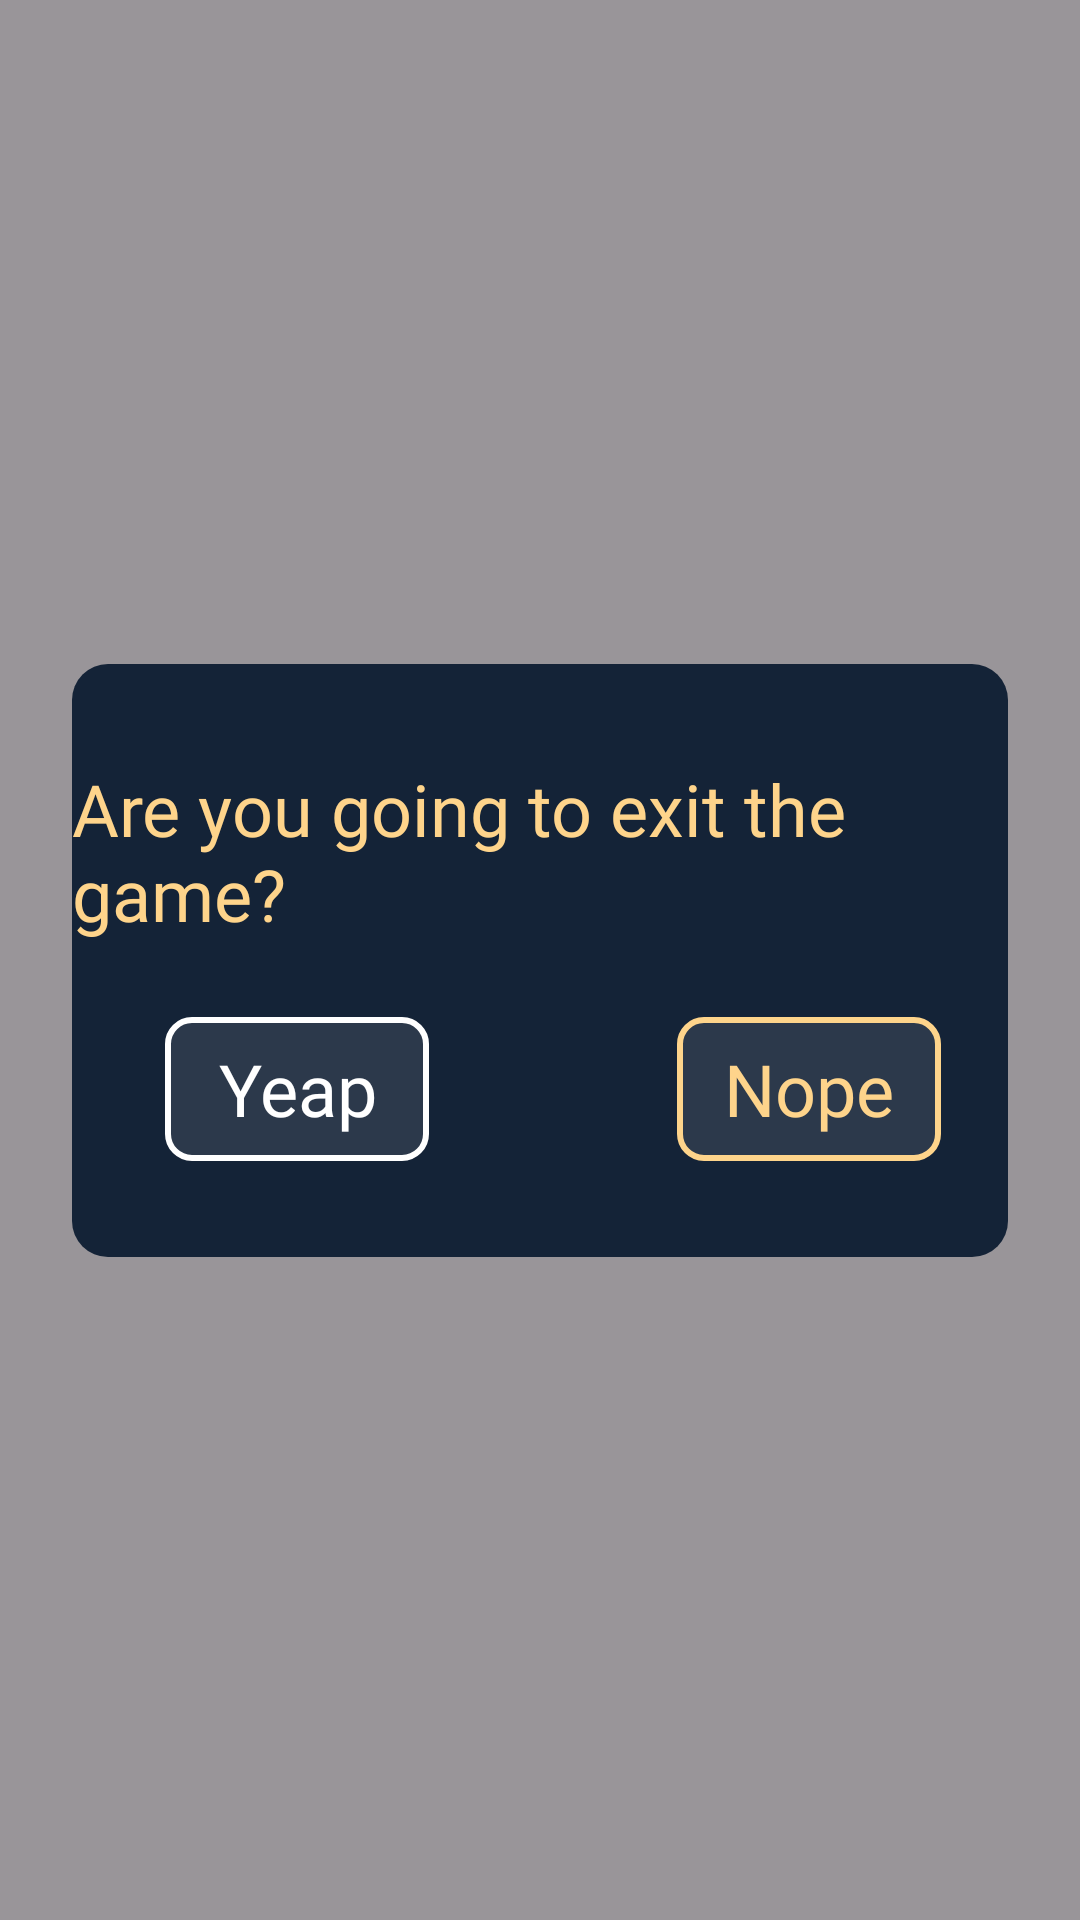

The Android layout XML behind this screen, and the referenced resources:
<!-- AndroidManifest.xml: application theme Theme.MindMatch -->
<!-- res/layout/dialog_exit.xml -->
<?xml version="1.0" encoding="utf-8"?>
<androidx.constraintlayout.widget.ConstraintLayout xmlns:android="http://schemas.android.com/apk/res/android"
    xmlns:tools="http://schemas.android.com/tools"
    android:layout_width="match_parent"
    android:layout_height="match_parent"
    android:background="#66000000"
    xmlns:app="http://schemas.android.com/apk/res-auto"
    app:cardCornerRadius="48dp">


    <androidx.constraintlayout.widget.ConstraintLayout
        android:id="@+id/my_dlg"
        android:layout_width="match_parent"
        android:layout_height="wrap_content"
        android:background="@drawable/bg_winner"
        android:layout_marginHorizontal="24dp"
        app:layout_constraintBottom_toBottomOf="parent"
        app:layout_constraintEnd_toEndOf="parent"
        app:layout_constraintStart_toStartOf="parent"
        app:layout_constraintTop_toTopOf="parent">


        <TextView
            android:id="@+id/awesome"
            android:layout_width="wrap_content"
            android:layout_height="wrap_content"
            android:fontFamily="@font/bbold"
            android:text="Are you going to exit the game?"
            android:textColor="#FED48B"
            android:textSize="24dp"
            android:layout_marginTop="32dp"
            app:layout_constraintEnd_toEndOf="parent"
            app:layout_constraintStart_toStartOf="parent"
            app:layout_constraintTop_toTopOf="parent" />

        <TextView
            android:id="@+id/win_text"
            android:layout_width="wrap_content"
            android:layout_height="wrap_content"
            android:fontFamily="@font/bbold"
            android:gravity="center"
            android:textColor="@color/white"
            android:textSize="0dp"
            app:layout_constraintEnd_toEndOf="parent"
            app:layout_constraintHorizontal_bias="0.493"
            app:layout_constraintStart_toStartOf="parent"
            app:layout_constraintTop_toBottomOf="@id/awesome" />

        <androidx.appcompat.widget.AppCompatButton
            android:id="@+id/go_yes"
            android:layout_width="wrap_content"
            android:layout_height="wrap_content"
            android:layout_marginTop="24dp"
            android:background="@drawable/bg_btns"
            android:fontFamily="@font/bbold"
            android:text="Yeap"
            android:textAllCaps="false"
            android:textColor="@color/white"
            android:textSize="24dp"
            app:layout_constraintEnd_toEndOf="parent"
            app:layout_constraintHorizontal_bias="0.138"
            app:layout_constraintStart_toStartOf="parent"
            app:layout_constraintTop_toBottomOf="@id/win_text" />


        <androidx.appcompat.widget.AppCompatButton
            android:id="@+id/go_no"
            android:layout_width="wrap_content"
            android:layout_height="wrap_content"
            android:background="@drawable/lalal"
            android:fontFamily="@font/bbold"
            android:text="Nope"
            android:textAllCaps="false"
            android:textColor="@color/my_yellow"
            android:textSize="24dp"
            app:layout_constraintEnd_toEndOf="parent"
            app:layout_constraintHorizontal_bias="0.901"
            app:layout_constraintStart_toStartOf="parent"
            app:layout_constraintBottom_toBottomOf="@id/go_yes"
            app:layout_constraintTop_toTopOf="@id/go_yes" />

        <View
            android:layout_width="match_parent"
            android:layout_height="32dp"
            app:layout_constraintStart_toStartOf="parent"
            app:layout_constraintEnd_toEndOf="parent"
            app:layout_constraintTop_toBottomOf="@id/go_yes"/>

    </androidx.constraintlayout.widget.ConstraintLayout>





</androidx.constraintlayout.widget.ConstraintLayout>
<!-- resources referenced by this layout -->
<resources>
  <color name="my_yellow">#FED48B</color>
  <color name="white">#FFFFFFFF</color>
  <!-- drawable bg_btns (drawable) -->
  <?xml version="1.0" encoding="utf-8"?>
  <shape android:shape="rectangle" xmlns:android="http://schemas.android.com/apk/res/android">
  <stroke android:width="2dp" android:color="@color/white"/>
      <corners android:radius="8dp"/>
      <solid android:color="#1AFFFFFF"/>
  </shape>
  <!-- drawable bg_winner (drawable) -->
  <?xml version="1.0" encoding="utf-8"?>
  <shape android:shape="rectangle" xmlns:android="http://schemas.android.com/apk/res/android">
  <corners android:topLeftRadius="12dp" android:topRightRadius="12dp" android:bottomRightRadius="12dp" android:bottomLeftRadius="12dp"/>
      <solid android:color="@color/my_dark"/>
  </shape>
  <!-- drawable lalal (drawable) -->
  <?xml version="1.0" encoding="utf-8"?>
  <shape android:shape="rectangle" xmlns:android="http://schemas.android.com/apk/res/android">
      <stroke android:width="2dp" android:color="@color/my_yellow"/>
      <corners android:radius="8dp"/>
      <solid android:color="#1AFFFFFF"/>
  </shape>
  <style name="Theme.MindMatch" parent="Base.Theme.MindMatch" />
  <color name="my_dark">#142337</color>
  <style name="Base.Theme.MindMatch" parent="Theme.Material3.DayNight.NoActionBar">
          
         // <item name="android:windowTranslucentStatus">true</item>
          <item name="android:windowTranslucentNavigation">true</item>
          <item name="android:statusBarColor">@android:color/transparent</item>
          <item name="android:navigationBarColor">@android:color/transparent</item>
          <item name="android:windowLightNavigationBar">true</item>
          <item name="android:windowLightStatusBar">true</item>
  
  
      </style>
</resources>
